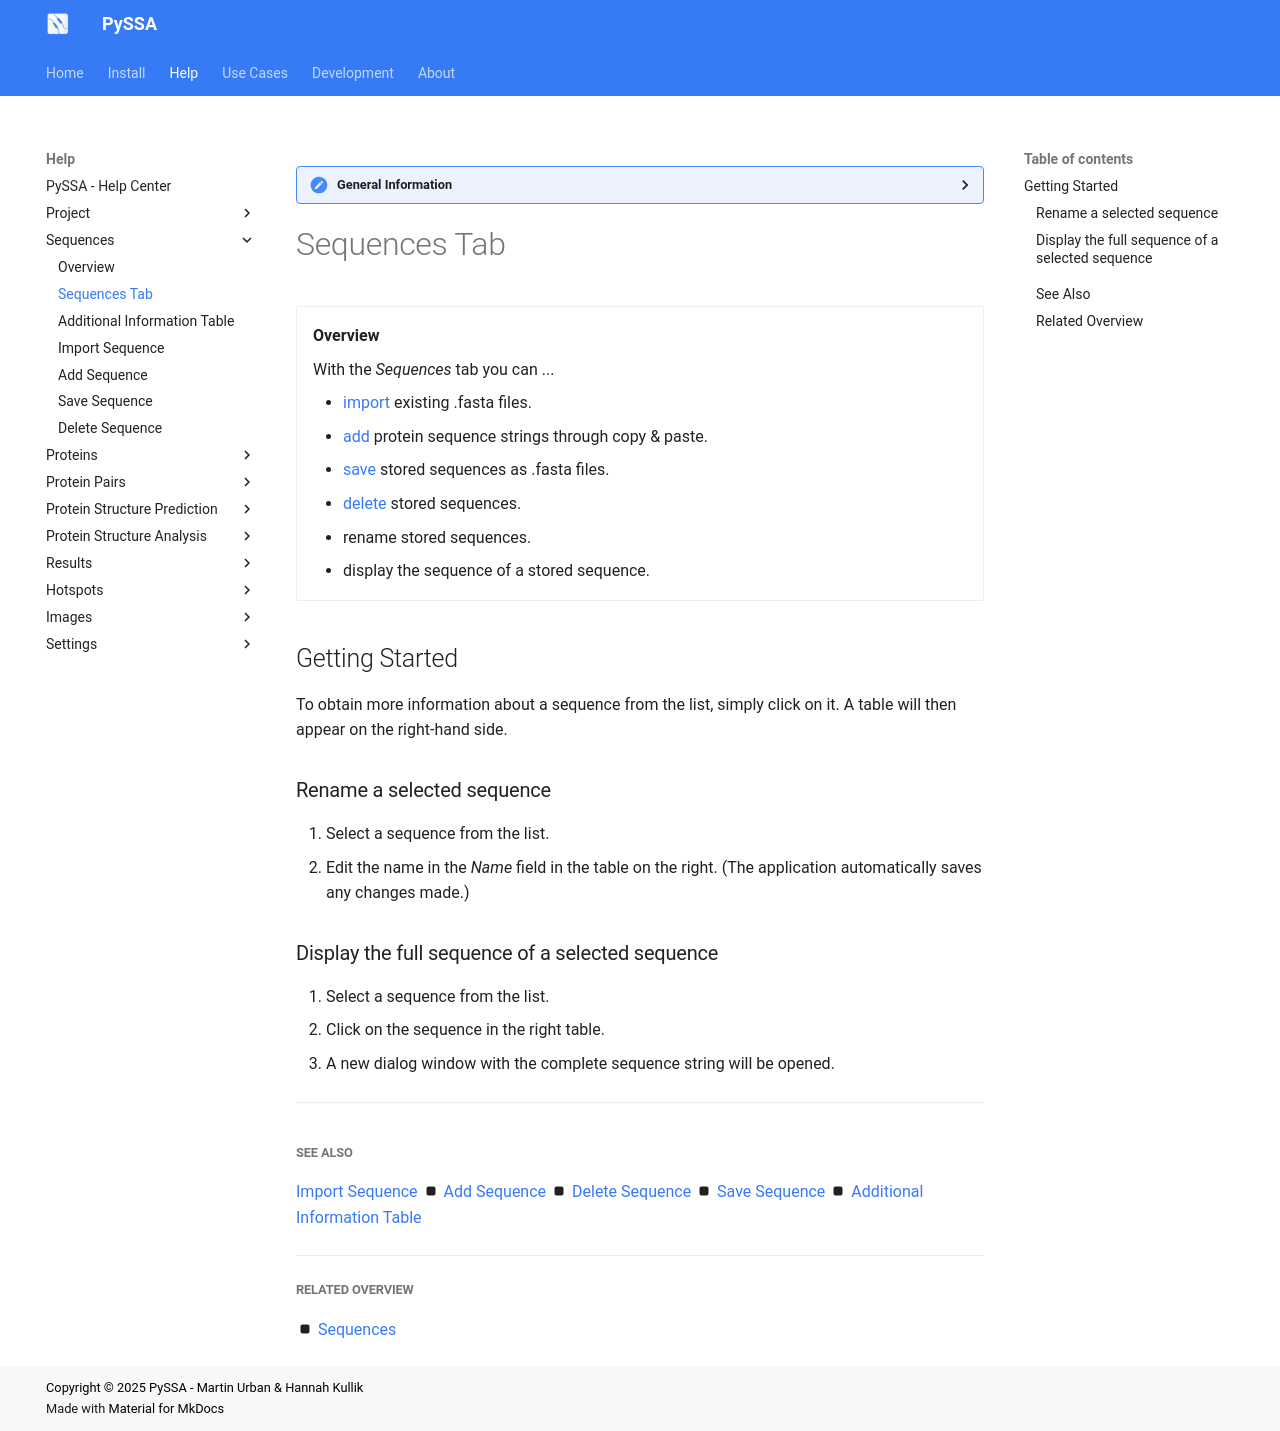

repository: urban233/PySSA · page: help/sequences/sequences_tab.html · generator: mkdocs

??? general-information "General Information"
    
    Here are general information about the _Sequences_ tab.

# Sequences Tab
<div class="grid cards" markdown>

-   __Overview__

     With the _Sequences_ tab you can ...

    - [import](sequence_import.md) existing .fasta files.
    - [add](sequence_add.md) protein sequence strings through copy & paste.
    - [save](sequence_save.md) stored sequences as .fasta files.
    - [delete](sequence_delete.md) stored sequences.
    - rename stored sequences.
    - display the sequence of a stored sequence.

</div>

## Getting Started
To obtain more information about a sequence from the list, simply click on it. 
A table will then appear on the right-hand side.

### Rename a selected sequence
1. Select a sequence from the list.
2. Edit the name in the _Name_ field in the table on the right. (The application automatically saves any changes made.)

### Display the full sequence of a selected sequence
1. Select a sequence from the list.
2. Click on the sequence in the right table.
3. A new dialog window with the complete sequence string will be opened.

---
##

##### See Also
[Import Sequence](sequence_import.md) :octicons-square-fill-16: [Add Sequence](sequence_add.md) :octicons-square-fill-16: [Delete Sequence](sequence_delete.md) :octicons-square-fill-16: [Save Sequence](sequence_save.md) :octicons-square-fill-16: [Additional Information Table](additional_sequence_information.md)

---

##### Related Overview
:octicons-square-fill-16: [Sequences](index.md)
